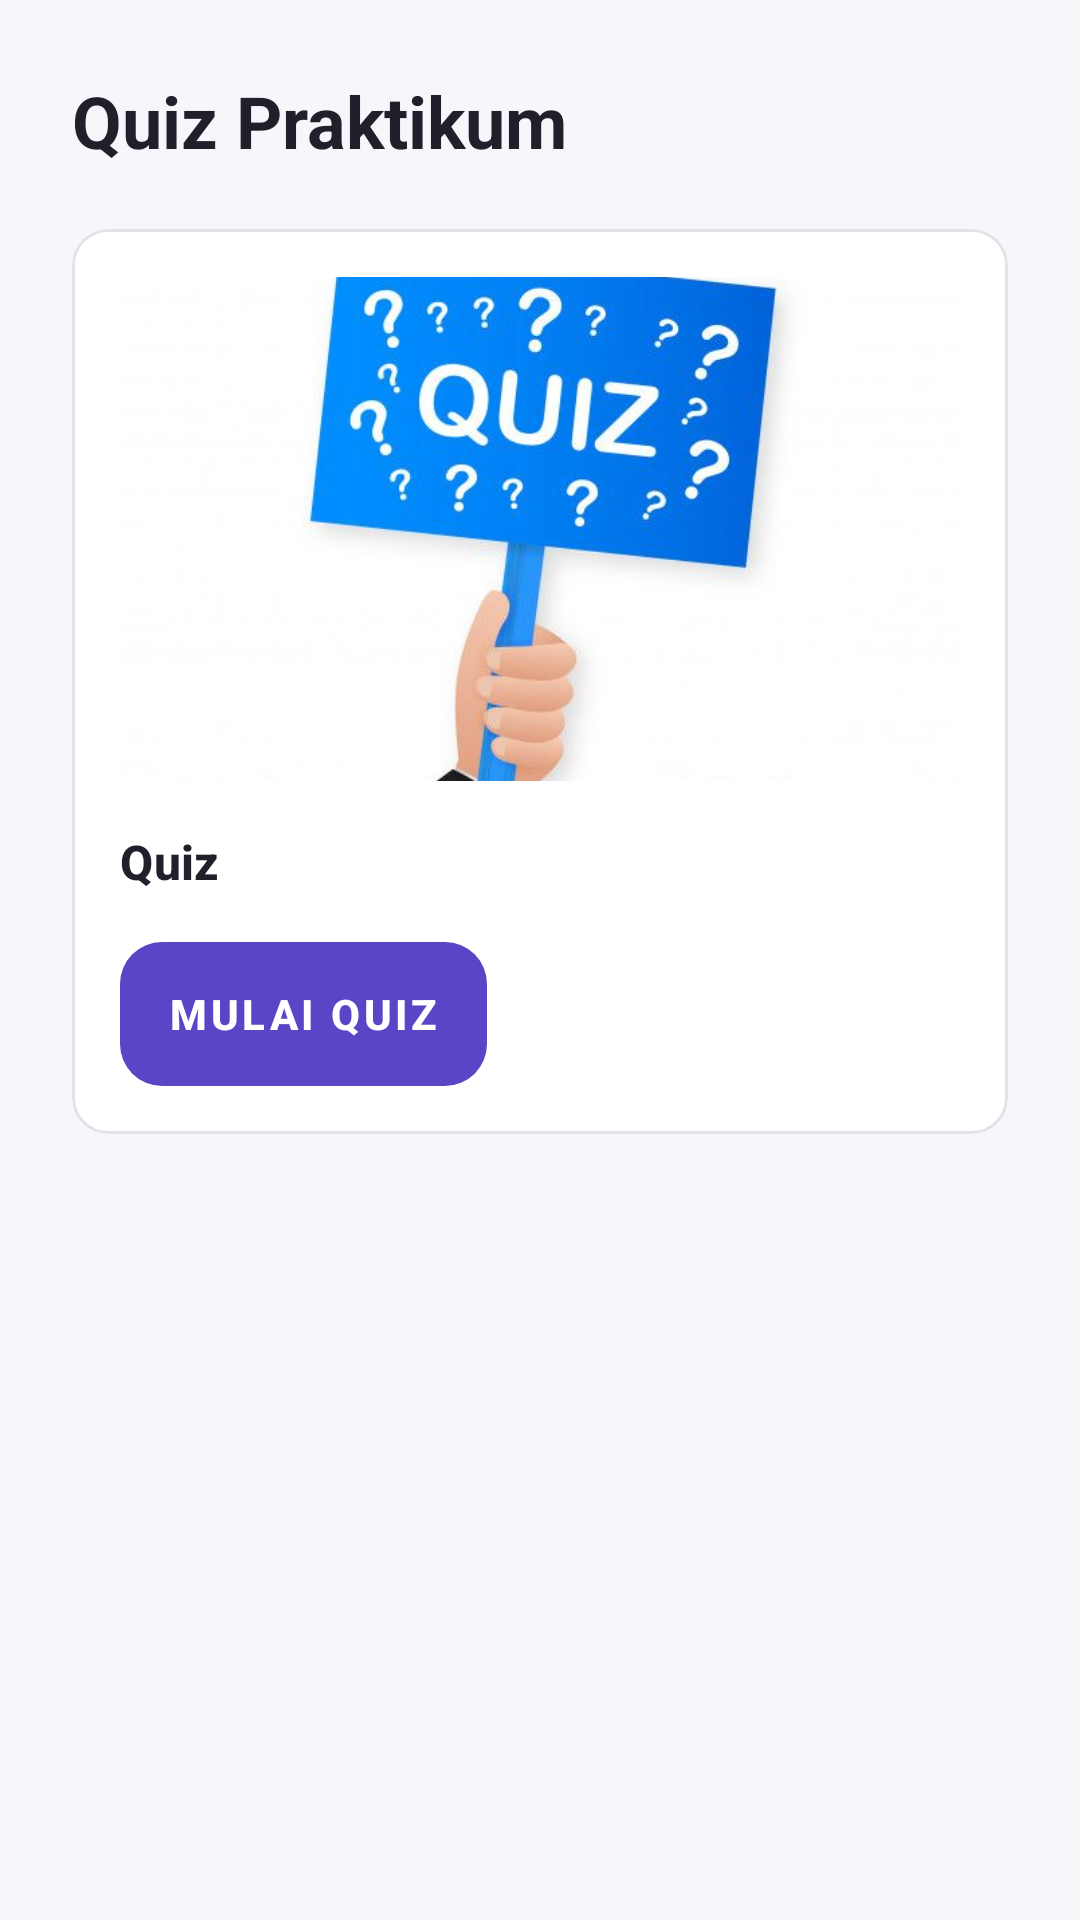

This screen was rendered from an Android layout file. Write that file and the resources it references.
<!-- AndroidManifest.xml: application theme Theme.CourseApp -->
<!-- res/layout/fragment_quiz.xml -->
<?xml version="1.0" encoding="utf-8"?>
<androidx.core.widget.NestedScrollView xmlns:android="http://schemas.android.com/apk/res/android"
    xmlns:app="http://schemas.android.com/apk/res-auto"
    xmlns:tools="http://schemas.android.com/tools"
    android:layout_width="match_parent"
    android:layout_height="match_parent"
    android:fillViewport="true"
    android:background="@color/background">

    <LinearLayout
        android:layout_width="match_parent"
        android:layout_height="wrap_content"
        android:orientation="vertical"
        android:paddingStart="@dimen/page_padding_horizontal"
        android:paddingTop="@dimen/page_padding_vertical"
        android:paddingEnd="@dimen/page_padding_horizontal"
        android:paddingBottom="@dimen/space_24"
        android:clipToPadding="false">

        <TextView
            android:id="@+id/tvQuizHeaderTitle"
            android:layout_width="wrap_content"
            android:layout_height="wrap_content"
            android:text="@string/quiz_header_title"
            android:textAppearance="@style/TextAppearance.CourseApp.ScreenTitle" />

        <com.google.android.material.card.MaterialCardView
            android:id="@+id/cardQuizLocked"
            android:layout_width="match_parent"
            android:layout_height="wrap_content"
            android:layout_marginTop="@dimen/space_20"
            style="@style/Widget.CourseApp.Card"
            app:strokeColor="@color/border"
            app:strokeWidth="1dp"
            app:cardBackgroundColor="@color/surface">

            <LinearLayout
                android:layout_width="match_parent"
                android:layout_height="wrap_content"
                android:orientation="vertical"
                android:padding="@dimen/space_16">

                <ImageView
                    android:layout_width="match_parent"
                    android:layout_height="168dp"
                    android:contentDescription="@string/quiz_placeholder_alt"
                    android:scaleType="centerCrop"
                    android:src="@drawable/quiz_illustration" />

                <TextView
                    android:layout_width="wrap_content"
                    android:layout_height="wrap_content"
                    android:layout_marginTop="@dimen/space_16"
                    android:text="@string/quiz_card_title"
                    android:textAppearance="@style/TextAppearance.CourseApp.CardTitle" />

                <androidx.appcompat.widget.AppCompatButton
                    android:id="@+id/btnStartQuiz"
                    style="@style/CustomRoundedButton"
                    android:layout_width="wrap_content"
                    android:layout_height="wrap_content"
                    android:layout_marginTop="@dimen/space_16"
                    android:drawableStart="@drawable/ic_lock"
                    android:drawablePadding="@dimen/space_8"
                    android:drawableTint="@color/white"
                    android:paddingStart="@dimen/space_16"
                    android:paddingEnd="@dimen/space_16"
                    android:text="@string/quiz_start_action" />

            </LinearLayout>

        </com.google.android.material.card.MaterialCardView>

    </LinearLayout>

</androidx.core.widget.NestedScrollView>
<!-- resources referenced by this layout -->
<resources>
  <color name="background">#F7F7FB</color>
  <color name="border">#E3E1EA</color>
  <color name="surface">#FFFFFF</color>
  <color name="white">#FFFFFFFF</color>
  <dimen name="page_padding_horizontal">24dp</dimen>
  <dimen name="page_padding_vertical">24dp</dimen>
  <dimen name="space_16">16dp</dimen>
  <dimen name="space_20">20dp</dimen>
  <dimen name="space_24">24dp</dimen>
  <dimen name="space_8">8dp</dimen>
  <string name="quiz_card_title">Quiz</string>
  <string name="quiz_header_title">Quiz Praktikum</string>
  <string name="quiz_placeholder_alt">Ilustrasi Evaluasi Quiz</string>
  <string name="quiz_start_action">Mulai Quiz</string>
  <style name="TextAppearance.CourseApp.CardTitle" parent="TextAppearance.Material3.TitleSmall">
          <item name="android:textColor">@color/primary_text</item>
          <item name="android:textSize">16sp</item>
          <item name="android:textStyle">bold</item>
      </style>
  <style name="TextAppearance.CourseApp.ScreenTitle" parent="TextAppearance.Material3.HeadlineSmall">
          <item name="android:textColor">@color/primary_text</item>
          <item name="android:textSize">24sp</item>
          <item name="android:textStyle">bold</item>
      </style>
  <style name="Widget.CourseApp.Card" parent="Widget.Material3.CardView.Outlined">
          <item name="cardCornerRadius">@dimen/radius_medium</item>
          <item name="cardElevation">0dp</item>
          <item name="strokeColor">@color/border</item>
          <item name="strokeWidth">1dp</item>
          <item name="cardBackgroundColor">@color/surface</item>
      </style>
  <style name="Theme.CourseApp" parent="Base.Theme.CourseApp" />
  <!-- drawable rounded_button (drawable) -->
  <?xml version="1.0" encoding="utf-8"?>
  <selector xmlns:android="http://schemas.android.com/apk/res/android">
      
      <item android:state_pressed="true">
          <shape android:shape="rectangle">
              <solid android:color="@color/primary_dark" />
              <corners android:radius="14dp" />
          </shape>
      </item>
      
      <item>
          <shape android:shape="rectangle">
              <solid android:color="@color/primary" />
              <corners android:radius="14dp" />
          </shape>
      </item>
  </selector>
  <dimen name="button_min_height">48dp</dimen>
  <color name="primary_text">#20202A</color>
  <dimen name="radius_medium">12dp</dimen>
  <style name="Base.Theme.CourseApp" parent="Theme.Material3.Light.NoActionBar">
          <item name="colorPrimary">@color/primary</item>
          <item name="colorSecondary">@color/secondary</item>
          <item name="android:windowBackground">@color/background</item>
          <item name="android:statusBarColor">@color/surface</item>
          <item name="android:windowLightStatusBar">true</item>
          <item name="android:navigationBarColor">@color/surface</item>
          <item name="android:windowLightNavigationBar">true</item>
          <item name="actionOverflowMenuStyle">@style/Widget.CourseApp.PopupMenu.Overflow</item>
          <item name="android:actionOverflowMenuStyle">@style/Widget.CourseApp.PopupMenu.Overflow</item>
      </style>
  <color name="primary_dark">#4633A6</color>
  <color name="primary">#5B45C7</color>
  <color name="secondary">#7766D6</color>
  <style name="Widget.CourseApp.PopupMenu.Overflow" parent="Widget.Material3.PopupMenu.Overflow">
          <item name="overlapAnchor">false</item>
          <item name="android:overlapAnchor">false</item>
      </style>
</resources>
